Run: headless pygame with SDL's dummy video driver; simulated clock (each Clock.tick advances the game by its frame time, no real sleeping); random seed 0; keys injected as events and as key.get_pressed() state; mouse plan: one left click at the window centre at the start of phase 2, then a move to the lower-right quarter at the start of phase 3.
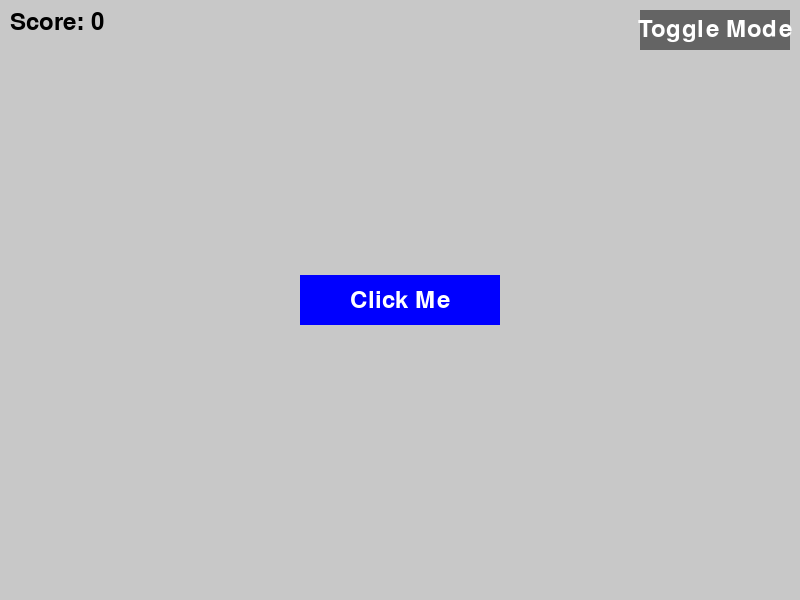
Frame 1 of 4 · flips 1–60 · no input
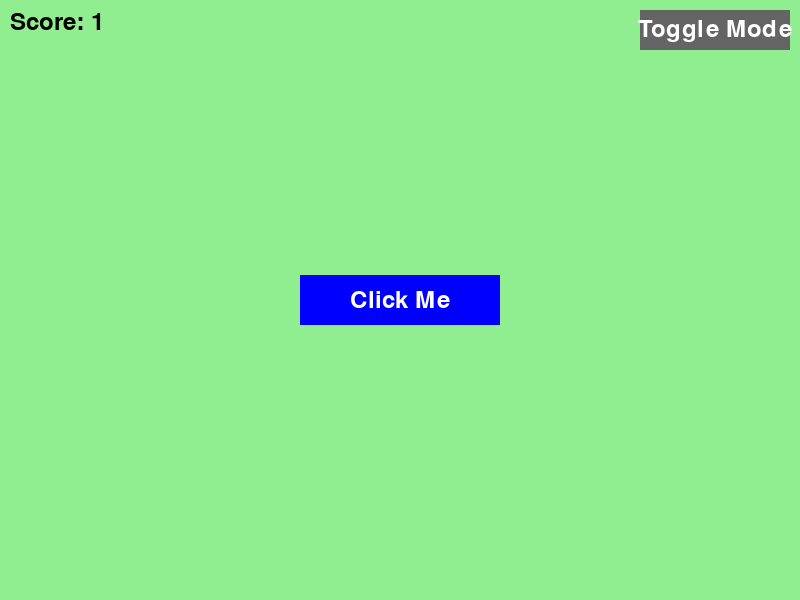
Frame 2 of 4 · flips 61–180 · clicked the window centre · tapped SPACE, RETURN · held RIGHT (→), D
Frame 3 of 4 · flips 181–300 · moved the mouse to the lower-right quarter · held DOWN (↓), S · screen unchanged from frame 2, image omitted
Frame 4 of 4 · flips 301–420 · held LEFT (←), A, UP (↑), W · screen unchanged from frame 3, image omitted

The pygame program that drew these frames:

import pygame

# Initialize Pygame
pygame.init()

# Screen dimensions
SCREEN_WIDTH = 800
SCREEN_HEIGHT = 600

# Color Palettes
light_mode_colors = {
    "background": (200, 200, 200),  # Light Gray
    "background_alt": (144, 238, 144), # Light Green
    "button": (0, 0, 255),  # Blue
    "button_text": (255, 255, 255),  # White
    "score_text": (0, 0, 0),  # Black
    "toggle_button": (100, 100, 100), # Medium Gray
    "toggle_button_text": (255, 255, 255) # White
}

dark_mode_colors = {
    "background": (50, 50, 50),  # Dark Gray
    "background_alt": (0, 100, 0), # Dark Green
    "button": (173, 216, 230),  # Light Blue
    "button_text": (0, 0, 0),  # Black
    "score_text": (255, 255, 255),  # White
    "toggle_button": (200, 200, 200), # Light Gray
    "toggle_button_text": (0, 0, 0) # Black
}

# Current mode and colors
current_mode = "light"
active_colors = light_mode_colors
background_color = active_colors["background"] # Initial background

# Score
score = 0

# "Click Me" Button properties
CLICK_ME_BUTTON_WIDTH = 200
CLICK_ME_BUTTON_HEIGHT = 50
CLICK_ME_BUTTON_X = (SCREEN_WIDTH - CLICK_ME_BUTTON_WIDTH) // 2
CLICK_ME_BUTTON_Y = (SCREEN_HEIGHT - CLICK_ME_BUTTON_HEIGHT) // 2
# CLICK_ME_BUTTON_COLOR will be from active_colors
CLICK_ME_BUTTON_TEXT = "Click Me"
# CLICK_ME_BUTTON_TEXT_COLOR will be from active_colors

# Create "Click Me" button rectangle
click_me_button_rect = pygame.Rect(CLICK_ME_BUTTON_X, CLICK_ME_BUTTON_Y, CLICK_ME_BUTTON_WIDTH, CLICK_ME_BUTTON_HEIGHT)

# "Toggle Mode" Button properties
TOGGLE_BUTTON_WIDTH = 150
TOGGLE_BUTTON_HEIGHT = 40
TOGGLE_BUTTON_X = SCREEN_WIDTH - TOGGLE_BUTTON_WIDTH - 10 # Top-right
TOGGLE_BUTTON_Y = 10
# TOGGLE_BUTTON_COLOR will be from active_colors
TOGGLE_BUTTON_TEXT = "Toggle Mode"
# TOGGLE_BUTTON_TEXT_COLOR will be from active_colors

# Create "Toggle Mode" button rectangle
toggle_button_rect = pygame.Rect(TOGGLE_BUTTON_X, TOGGLE_BUTTON_Y, TOGGLE_BUTTON_WIDTH, TOGGLE_BUTTON_HEIGHT)

# Font
pygame.font.init() # Initialize font module explicitly, though pygame.init() does this
try:
    font = pygame.font.Font(None, 36) # Use default system font, size 36
except Exception as e:
    print(f"Font loading failed: {e}")
    font = pygame.font.Font(pygame.font.get_default_font(), 36) # Fallback


# Create the game window
screen = pygame.display.set_mode((SCREEN_WIDTH, SCREEN_HEIGHT))
pygame.display.set_caption("Pygame App with Button")

# Main game loop
running = True
while running:
    # Update active colors based on current mode
    if current_mode == "light":
        active_colors = light_mode_colors
    else:
        active_colors = dark_mode_colors

    # Event handling
    for event in pygame.event.get():
        if event.type == pygame.QUIT:
            running = False
        if event.type == pygame.MOUSEBUTTONDOWN:
            if event.button == 1:  # Left mouse button
                mouse_pos = pygame.mouse.get_pos()
                # Check "Click Me" button
                if click_me_button_rect.collidepoint(mouse_pos):
                    background_color = active_colors["background_alt"] # Change background color
                    score += 1 # Increment score
                # Check "Toggle Mode" button
                elif toggle_button_rect.collidepoint(mouse_pos):
                    if current_mode == "light":
                        current_mode = "dark"
                        background_color = dark_mode_colors["background"] # Update bg immediately
                    else:
                        current_mode = "light"
                        background_color = light_mode_colors["background"] # Update bg immediately


    # Fill the screen
    # If background_color hasn't been changed by "Click Me", set it to current mode's default
    if background_color != active_colors["background_alt"]:
        background_color = active_colors["background"]
    screen.fill(background_color)

    # Draw the "Click Me" button
    pygame.draw.rect(screen, active_colors["button"], click_me_button_rect)

    # Render and blit "Click Me" button text
    click_me_text_surface = font.render(CLICK_ME_BUTTON_TEXT, True, active_colors["button_text"])
    click_me_text_rect = click_me_text_surface.get_rect(center=click_me_button_rect.center)
    screen.blit(click_me_text_surface, click_me_text_rect)

    # Draw the "Toggle Mode" button
    pygame.draw.rect(screen, active_colors["toggle_button"], toggle_button_rect)

    # Render and blit "Toggle Mode" button text
    toggle_text_surface = font.render(TOGGLE_BUTTON_TEXT, True, active_colors["toggle_button_text"])
    toggle_text_rect = toggle_text_surface.get_rect(center=toggle_button_rect.center)
    screen.blit(toggle_text_surface, toggle_text_rect)

    # Render and blit score text
    score_surface = font.render(f"Score: {score}", True, active_colors["score_text"])
    score_rect = score_surface.get_rect(topleft=(10, 10)) # Position at top-left
    screen.blit(score_surface, score_rect)

    # Update the display
    pygame.display.flip()

# Quit Pygame
pygame.font.quit() # Uninitialize font module
pygame.quit()
